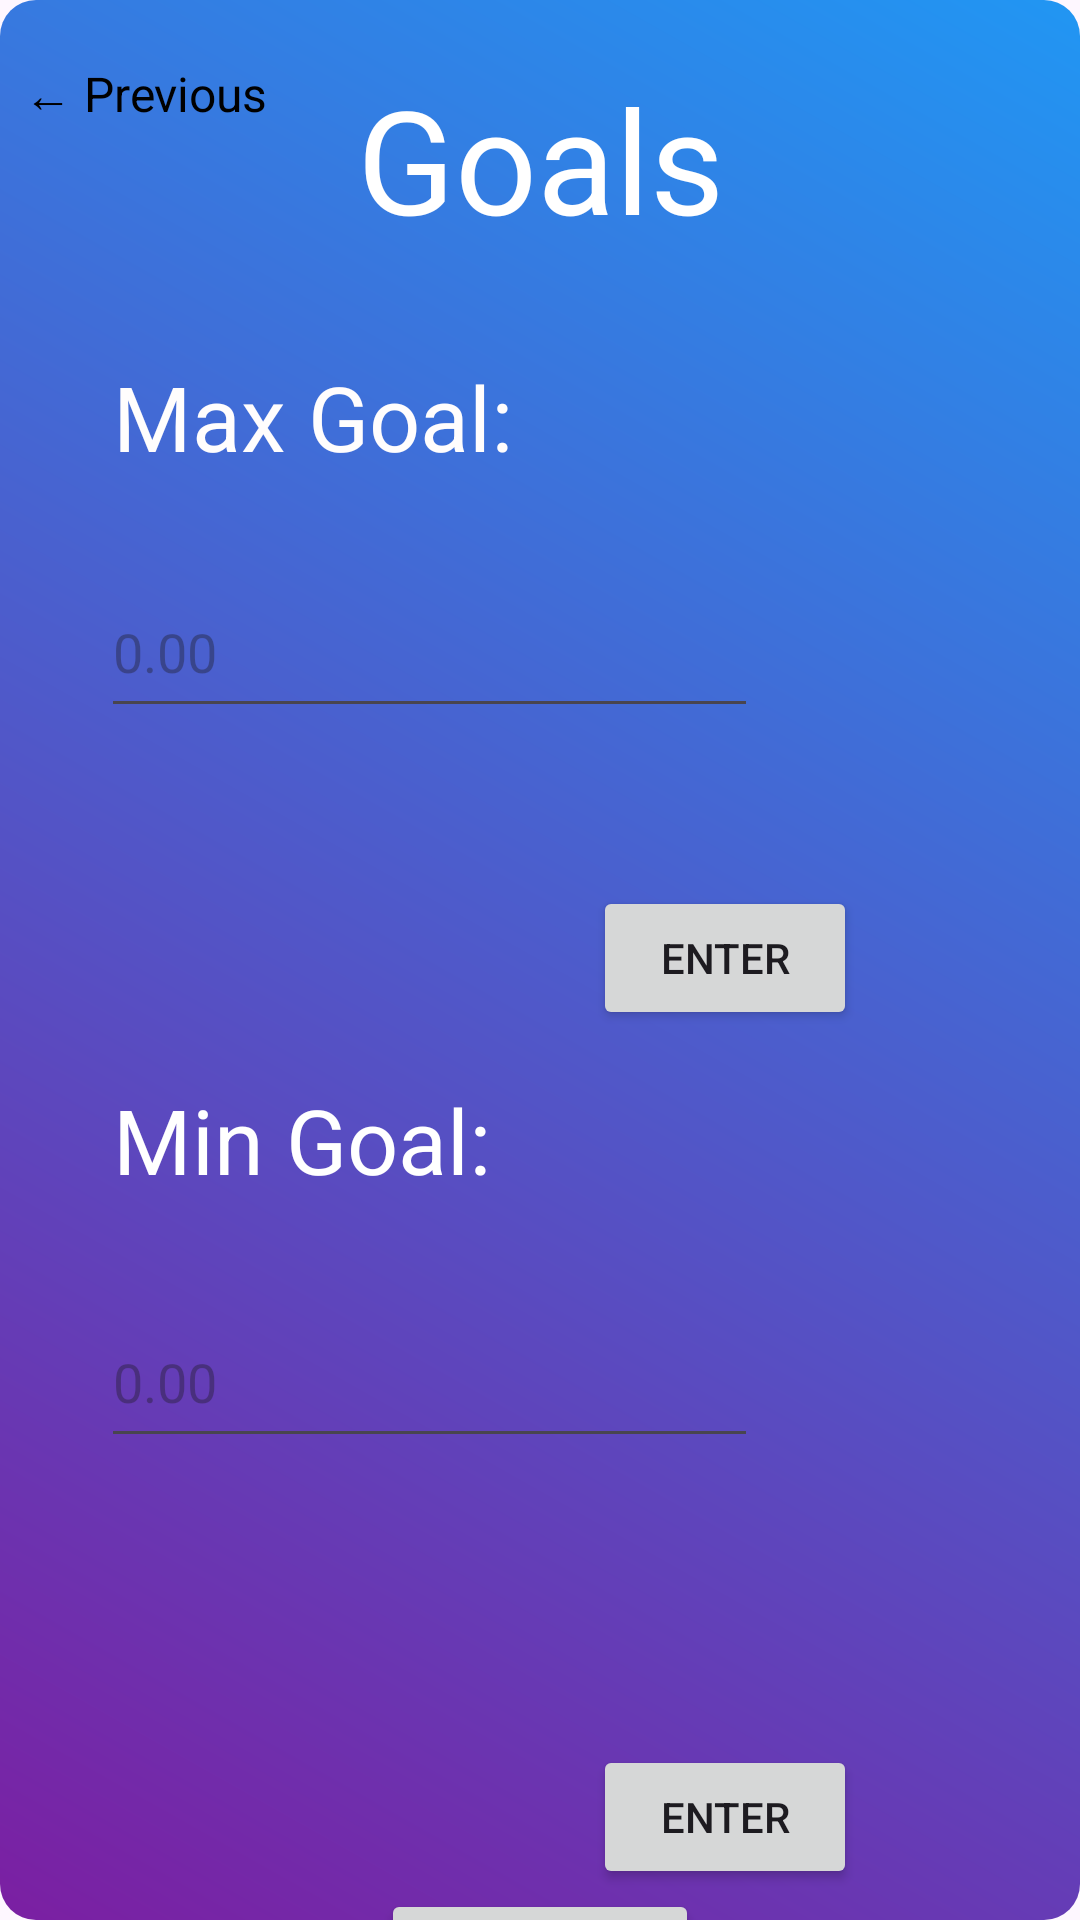

Write the Android layout XML for this screen, with the resource values it uses.
<!-- AndroidManifest.xml: application theme Theme.PocketMoneyPOE -->
<!-- res/layout/activity_goals.xml -->
<?xml version="1.0" encoding="utf-8"?>
<androidx.constraintlayout.widget.ConstraintLayout xmlns:android="http://schemas.android.com/apk/res/android"
    xmlns:app="http://schemas.android.com/apk/res-auto"
    xmlns:tools="http://schemas.android.com/tools"
    android:id="@+id/goalsConstraintLayout"
    android:layout_width="match_parent"
    android:layout_height="match_parent"
    android:background="@drawable/bg_gradient"
    tools:context=".GoalsActivity">
    <TextView
        android:id="@+id/btnBackSettings"
        android:layout_width="wrap_content"
        android:layout_height="wrap_content"
        android:layout_marginStart="8dp"
        android:layout_marginTop="20dp"
        android:text="← Previous"
        android:textColor="@android:color/black"
        android:textSize="16sp"
        app:layout_constraintStart_toStartOf="parent"
        app:layout_constraintTop_toTopOf="parent" />

    <TextView
        android:id="@+id/Title"
        android:layout_width="wrap_content"
        android:layout_height="wrap_content"
        android:text="Goals"
        android:textAlignment="center"
        android:textColor="#FFFFFF"
        android:textSize="48sp"
        app:layout_constraintBottom_toBottomOf="parent"
        app:layout_constraintEnd_toEndOf="parent"
        app:layout_constraintStart_toStartOf="parent"
        app:layout_constraintTop_toTopOf="parent"
        app:layout_constraintVertical_bias="0.036" />

    <TextView
        android:id="@+id/heading1"
        android:layout_width="wrap_content"
        android:layout_height="wrap_content"
        android:text="Max Goal:"
        android:textAlignment="center"
        android:textColor="#FFFDFD"
        android:textSize="30sp"
        app:layout_constraintBottom_toBottomOf="parent"
        app:layout_constraintEnd_toEndOf="parent"
        app:layout_constraintHorizontal_bias="0.166"
        app:layout_constraintStart_toStartOf="parent"
        app:layout_constraintTop_toTopOf="parent"
        app:layout_constraintVertical_bias="0.198" />

    <TextView
        android:id="@+id/heading2"
        android:layout_width="wrap_content"
        android:layout_height="wrap_content"
        android:text="Min Goal:"
        android:textColor="@color/white"
        android:textSize="30sp"
        app:layout_constraintBottom_toBottomOf="parent"
        app:layout_constraintEnd_toEndOf="parent"
        app:layout_constraintHorizontal_bias="0.161"
        app:layout_constraintStart_toStartOf="parent"
        app:layout_constraintTop_toTopOf="parent"
        app:layout_constraintVertical_bias="0.6" />

    <EditText
        android:id="@+id/editMax"
        android:layout_width="219dp"
        android:layout_height="54dp"
        android:ems="10"
        android:hint="0.00"
        android:inputType="numberDecimal"
        app:layout_constraintBottom_toBottomOf="parent"
        app:layout_constraintEnd_toEndOf="parent"
        app:layout_constraintHorizontal_bias="0.239"
        app:layout_constraintStart_toStartOf="parent"
        app:layout_constraintTop_toTopOf="parent"
        app:layout_constraintVertical_bias="0.322" />

    <EditText
        android:id="@+id/editMin"
        android:layout_width="219dp"
        android:layout_height="54dp"
        android:ems="10"
        android:hint="0.00"
        android:inputType="numberDecimal"
        app:layout_constraintBottom_toBottomOf="parent"
        app:layout_constraintEnd_toEndOf="parent"
        app:layout_constraintHorizontal_bias="0.239"
        app:layout_constraintStart_toStartOf="parent"
        app:layout_constraintTop_toTopOf="parent"
        app:layout_constraintVertical_bias="0.737" />

    <Button
        android:id="@+id/btnMax"
        android:layout_width="wrap_content"
        android:layout_height="wrap_content"
        android:text="Enter"
        app:layout_constraintBottom_toBottomOf="parent"
        app:layout_constraintEnd_toEndOf="parent"
        app:layout_constraintHorizontal_bias="0.727"
        app:layout_constraintStart_toStartOf="parent"
        app:layout_constraintTop_toTopOf="parent"
        app:layout_constraintVertical_bias="0.499" />

    <Button
        android:id="@+id/btnMin"
        android:layout_width="wrap_content"
        android:layout_height="wrap_content"
        android:layout_marginTop="580dp"
        android:text="Enter"
        app:layout_constraintBottom_toBottomOf="parent"
        app:layout_constraintEnd_toEndOf="parent"
        app:layout_constraintHorizontal_bias="0.727"
        app:layout_constraintStart_toStartOf="parent"
        app:layout_constraintTop_toTopOf="parent"
        app:layout_constraintVertical_bias="0.126" />

    <Button
        android:id="@+id/btnViewChart"
        android:layout_width="wrap_content"
        android:layout_height="wrap_content"
        android:text="View Chart"
        app:layout_constraintTop_toBottomOf="@id/btnMin"
        app:layout_constraintStart_toStartOf="parent"
        app:layout_constraintEnd_toEndOf="parent"
        app:layout_constraintVertical_bias="0.1"
        />

    <Button
        android:id="@+id/btnVisualOverview"
        android:layout_width="wrap_content"
        android:layout_height="wrap_content"
        android:text="Spending Overview"
        app:layout_constraintTop_toBottomOf="@id/btnViewChart"
        app:layout_constraintStart_toStartOf="parent"
        app:layout_constraintEnd_toEndOf="parent"
        android:layout_marginTop="16dp"/>



</androidx.constraintlayout.widget.ConstraintLayout>
<!-- resources referenced by this layout -->
<resources>
  <color name="white">#FFFFFFFF</color>
  <!-- drawable bg_gradient (drawable) -->
  <?xml version="1.0" encoding="utf-8"?>
  <shape xmlns:android="http://schemas.android.com/apk/res/android"
      android:shape="rectangle">
  
      
      <gradient
          android:angle="45"
          android:startColor="#7B1FA2"
          android:endColor="#2196F3"
          android:type="linear" />
  
      <corners android:radius="12dp" />
  
  </shape>
  <style name="Theme.PocketMoneyPOE" parent="Base.Theme.PocketMoneyPOE" />
  <style name="Base.Theme.PocketMoneyPOE" parent="Theme.Material3.DayNight.NoActionBar">
          
          
      </style>
</resources>
